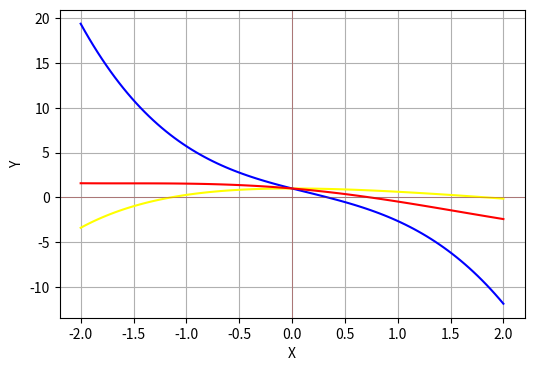

Recreate this plot in Python.
import matplotlib.pyplot as plt
import scipy as sp
import numpy as np

x = np.linspace(-2, 2, 100)

def f(x):
    return 2 -np.e**(-x) -x
def g(x):
    return np.e**(-x) -2*x -x**(3)
def h(x):
    return np.cos(x) -x

plt.figure(figsize=(6, 4))
plt.plot(x, f(x), color="yellow", label="función 1")
plt.plot(x, g(x), color="blue", label="función 2")
plt.plot(x, h(x), color="red", label="función 3")
plt.axvline(0, color='brown', lw=0.6, alpha=0.5)
plt.axhline(0, color='brown', lw=0.6, alpha=0.5)
plt.grid(True)
plt.xlabel("X")
plt.ylabel("Y")
plt.show()

"""El método gráfico me muestra en qué intervalos están las raíces"""

#intervalos f(X): [-2, -1], [1, 2]
#intervalo g(x): [0, 1]
#intervalo h(x): [0, 1]

solF1 = sp.optimize.root_scalar(f, bracket=[-2, -1], method='brentq')
solF2 = sp.optimize.root_scalar(f, bracket=[1, 2], method='brentq')
solG = sp.optimize.root_scalar(g, bracket=[0, 1], method='brentq')
solH = sp.optimize.root_scalar(h, bracket=[0, 1], method='brentq')

print("intervalo 1 f(x): ", solF1.root, solF1.iterations, solF1.function_calls)
print("intervalo 2 f(x): ", solF2.root, solF2.iterations, solF2.function_calls)
print("intervalo g(x): ", solG.root, solG.iterations, solG.function_calls)
print("intervalo h(x): ", solH.root, solH.iterations, solH.function_calls)
